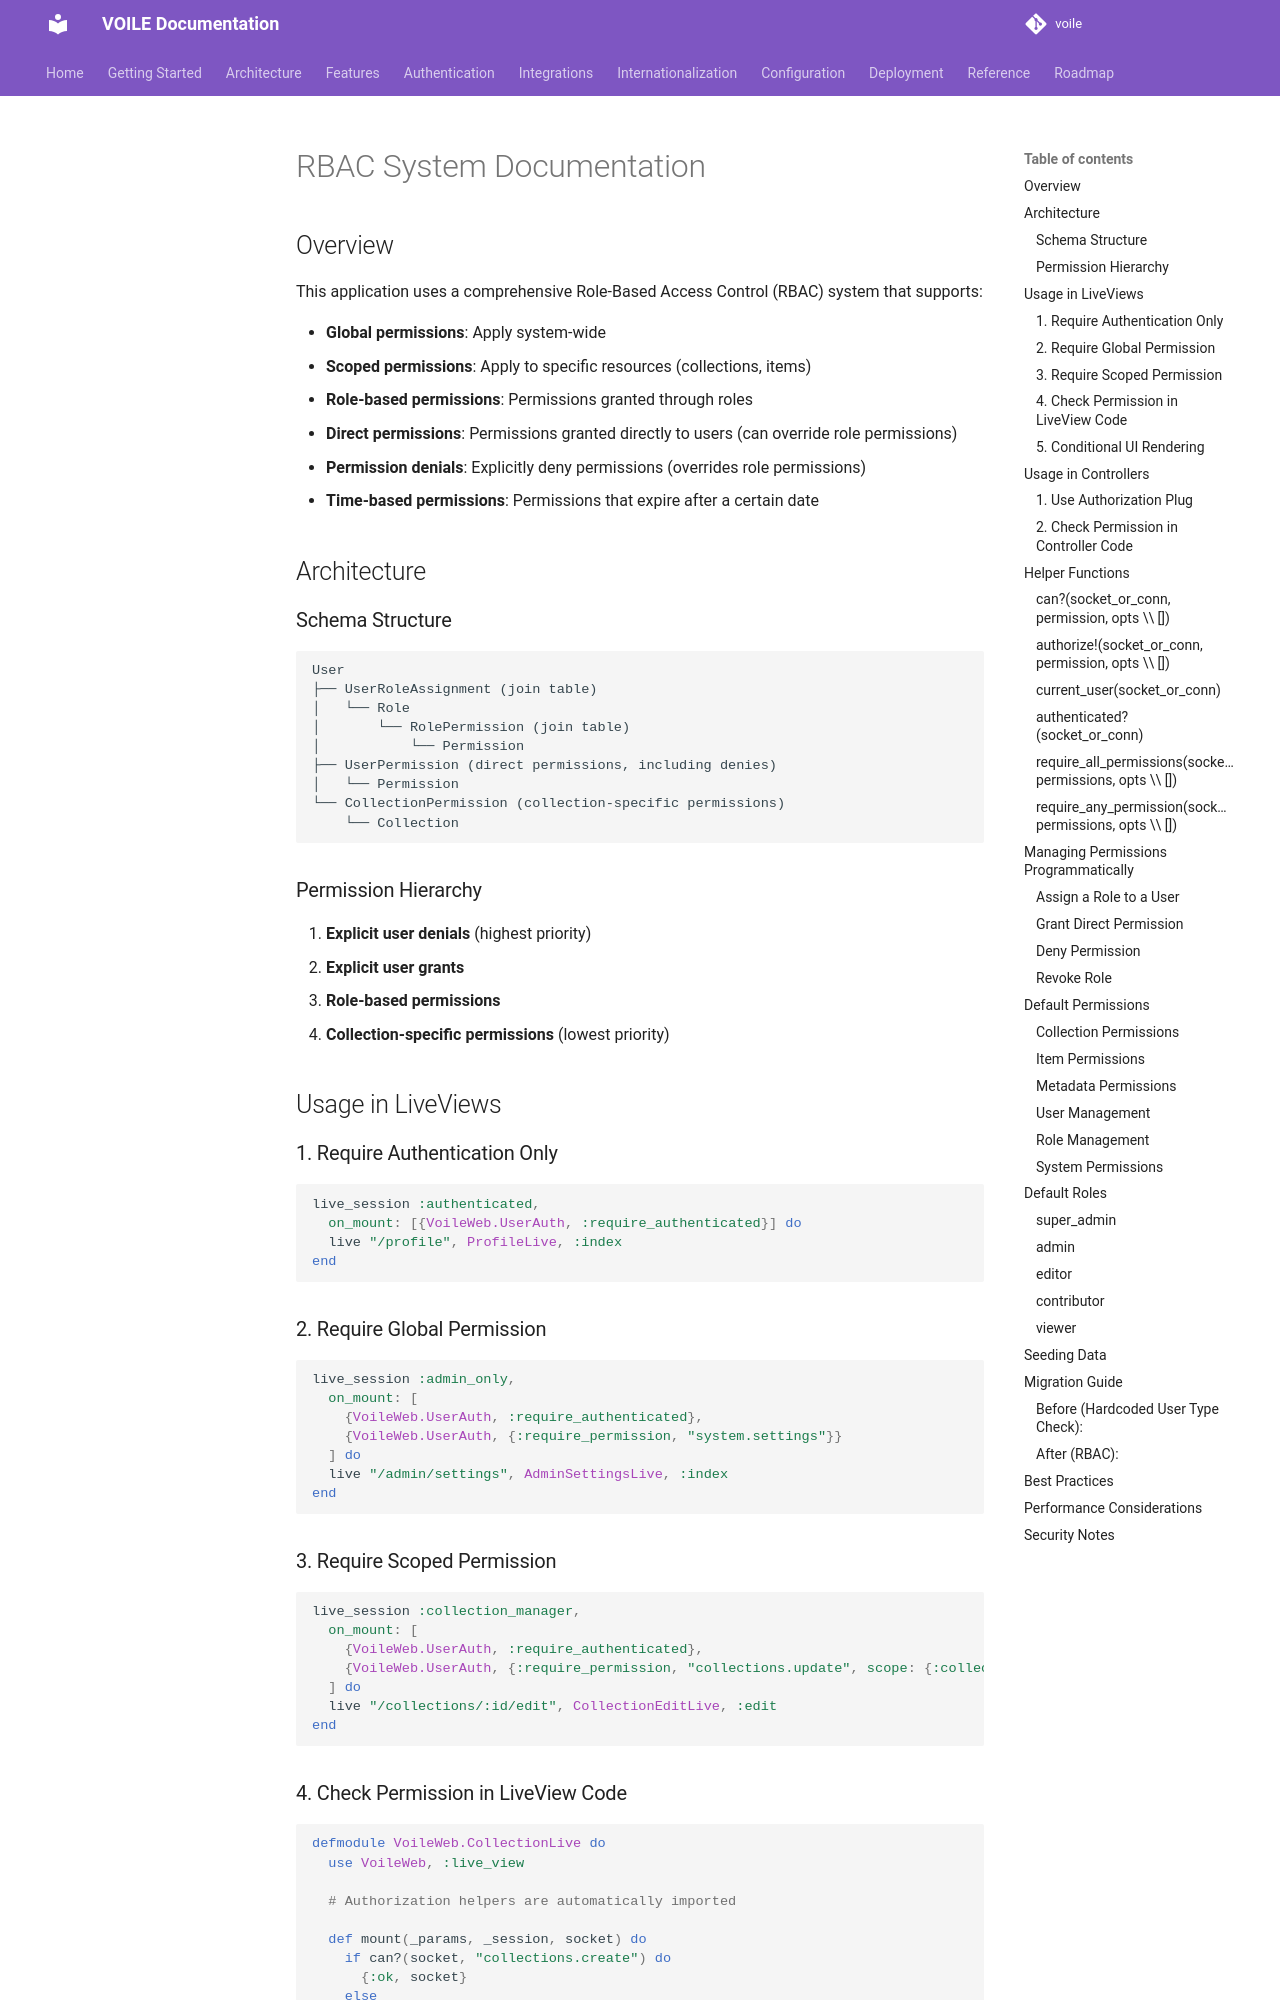

repository: curatorian/voile · page: authentication/rbac-guide/index.html · generator: mkdocs

# RBAC System Documentation

## Overview

This application uses a comprehensive Role-Based Access Control (RBAC) system that supports:

- **Global permissions**: Apply system-wide
- **Scoped permissions**: Apply to specific resources (collections, items)
- **Role-based permissions**: Permissions granted through roles
- **Direct permissions**: Permissions granted directly to users (can override role permissions)
- **Permission denials**: Explicitly deny permissions (overrides role permissions)
- **Time-based permissions**: Permissions that expire after a certain date

## Architecture

### Schema Structure

```
User
├── UserRoleAssignment (join table)
│   └── Role
│       └── RolePermission (join table)
│           └── Permission
├── UserPermission (direct permissions, including denies)
│   └── Permission
└── CollectionPermission (collection-specific permissions)
    └── Collection
```

### Permission Hierarchy

1. **Explicit user denials** (highest priority)
2. **Explicit user grants**
3. **Role-based permissions**
4. **Collection-specific permissions** (lowest priority)

## Usage in LiveViews

### 1. Require Authentication Only

```elixir
live_session :authenticated,
  on_mount: [{VoileWeb.UserAuth, :require_authenticated}] do
  live "/profile", ProfileLive, :index
end
```

### 2. Require Global Permission

```elixir
live_session :admin_only,
  on_mount: [
    {VoileWeb.UserAuth, :require_authenticated},
    {VoileWeb.UserAuth, {:require_permission, "system.settings"}}
  ] do
  live "/admin/settings", AdminSettingsLive, :index
end
```

### 3. Require Scoped Permission

```elixir
live_session :collection_manager,
  on_mount: [
    {VoileWeb.UserAuth, :require_authenticated},
    {VoileWeb.UserAuth, {:require_permission, "collections.update", scope: {:collection, :id}}}
  ] do
  live "/collections/:id/edit", CollectionEditLive, :edit
end
```
